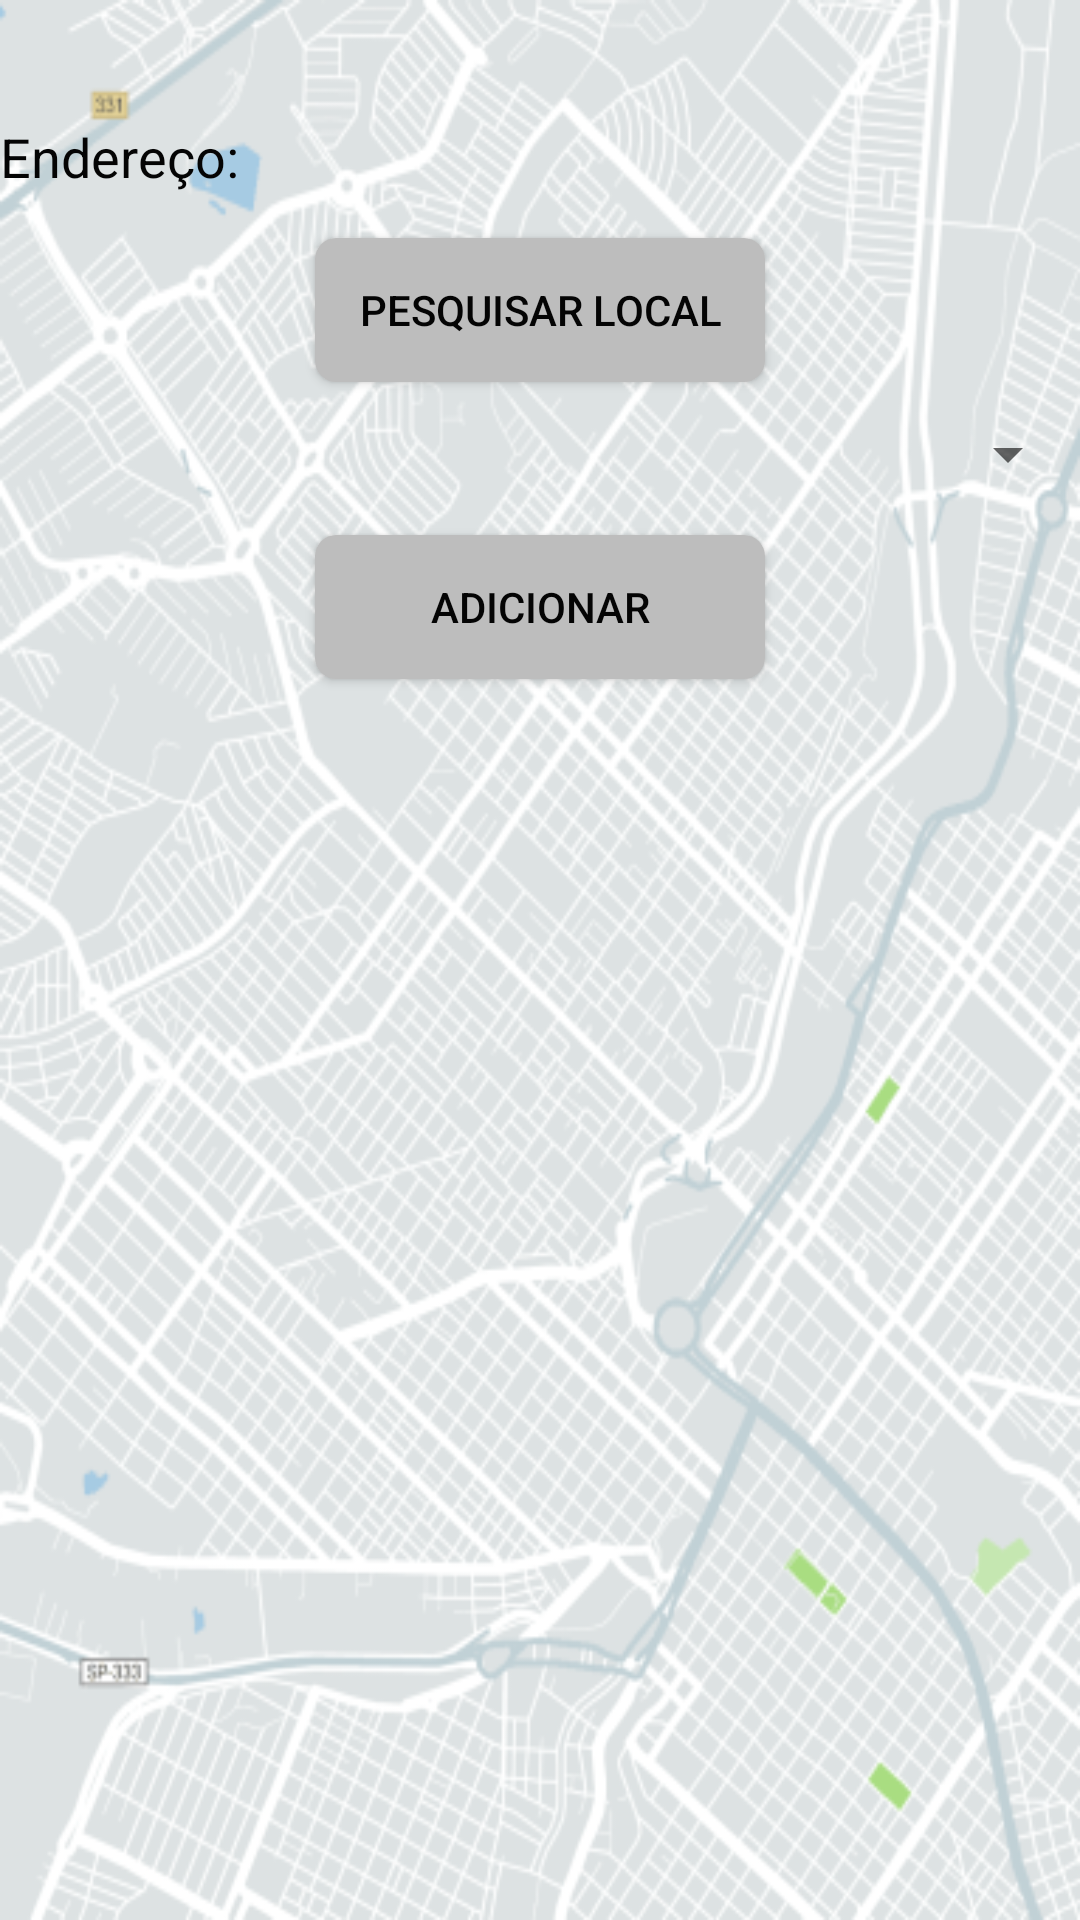

Write the Android layout XML for this screen, with the resource values it uses.
<!-- AndroidManifest.xml: application theme AppTheme -->
<!-- res/layout/activity_place_picker.xml -->
<?xml version="1.0" encoding="utf-8"?>
<RelativeLayout xmlns:android="http://schemas.android.com/apk/res/android"
    xmlns:app="http://schemas.android.com/apk/res-auto"
    xmlns:tools="http://schemas.android.com/tools"
    android:layout_width="match_parent"
    android:layout_height="match_parent"
    android:background="@drawable/baack"
    tools:layout="@layout/placespiick"
    >

    <Button
        android:layout_width="150dp"
        android:text="Pesquisar Local"
        android:id="@+id/pla"
        android:layout_below="@+id/msg"
        android:textColor="@color/primary_text"
        android:layout_centerHorizontal="true"
        android:background="@drawable/cantosrendondosplaces"
        android:layout_marginTop="15dp"
        android:layout_height="wrap_content"
        />

    <TextView
        android:layout_width="match_parent"
        android:id="@+id/msg"
        android:layout_marginTop="40dp"
        android:text="Endereço:"
        android:textColor="@color/primary_text"
        android:textSize="18sp"
        android:layout_height="wrap_content" />


    <Spinner
        android:id="@+id/stipovaga"
        android:layout_width="match_parent"
        android:layout_height="wrap_content"
        android:layout_alignParentLeft="true"
        android:layout_alignParentStart="true"
        android:layout_below="@+id/pla"
        android:layout_marginTop="12dp"/>


    <Button
        android:layout_width="150dp"
        android:text="Adicionar"
        android:id="@+id/placeBsalvar"
        android:layout_marginTop="15dp"
        android:textColor="@color/primary_text"
        android:layout_centerHorizontal="true"
        android:background="@drawable/cantosrendondosplaces"
        android:layout_below="@+id/stipovaga"
        android:layout_height="wrap_content" />

</RelativeLayout>
<!-- res/layout/placespiick.xml (included above) -->
<?xml version="1.0" encoding="utf-8"?>
<fragment xmlns:android="http://schemas.android.com/apk/res/android"
    android:layout_width="match_parent" android:layout_height="match_parent">

</fragment>
<!-- resources referenced by this layout -->
<resources>
  <color name="primary_text">#040404</color>
  <!-- drawable baack: png bitmap (drawable, 249804 bytes) -->
  <!-- drawable cantosrendondosplaces (drawable) -->
  <?xml version="1.0" encoding="utf-8"?>
  <shape xmlns:android="http://schemas.android.com/apk/res/android"
      android:padding="10dp"
      android:shape="rectangle">
  
      <solid android:color="@color/divider" />
  
      <corners
          android:bottomLeftRadius="7dp"
          android:bottomRightRadius="7dp"
          android:topLeftRadius="7dp"
          android:topRightRadius="7dp" />
  
  </shape>
  <style name="AppTheme" parent="Theme.AppCompat.Light.DarkActionBar">
          
          <item name="colorPrimary">@color/Introcolor</item>
          <item name="colorPrimaryDark">@color/Introcolor</item>
          <item name="colorAccent">@color/colorPrimary</item>
      </style>
  <color name="divider">#BDBDBD</color>
  <color name="Introcolor">#05141c</color>
  <color name="colorPrimary">#576ff9</color>
</resources>
